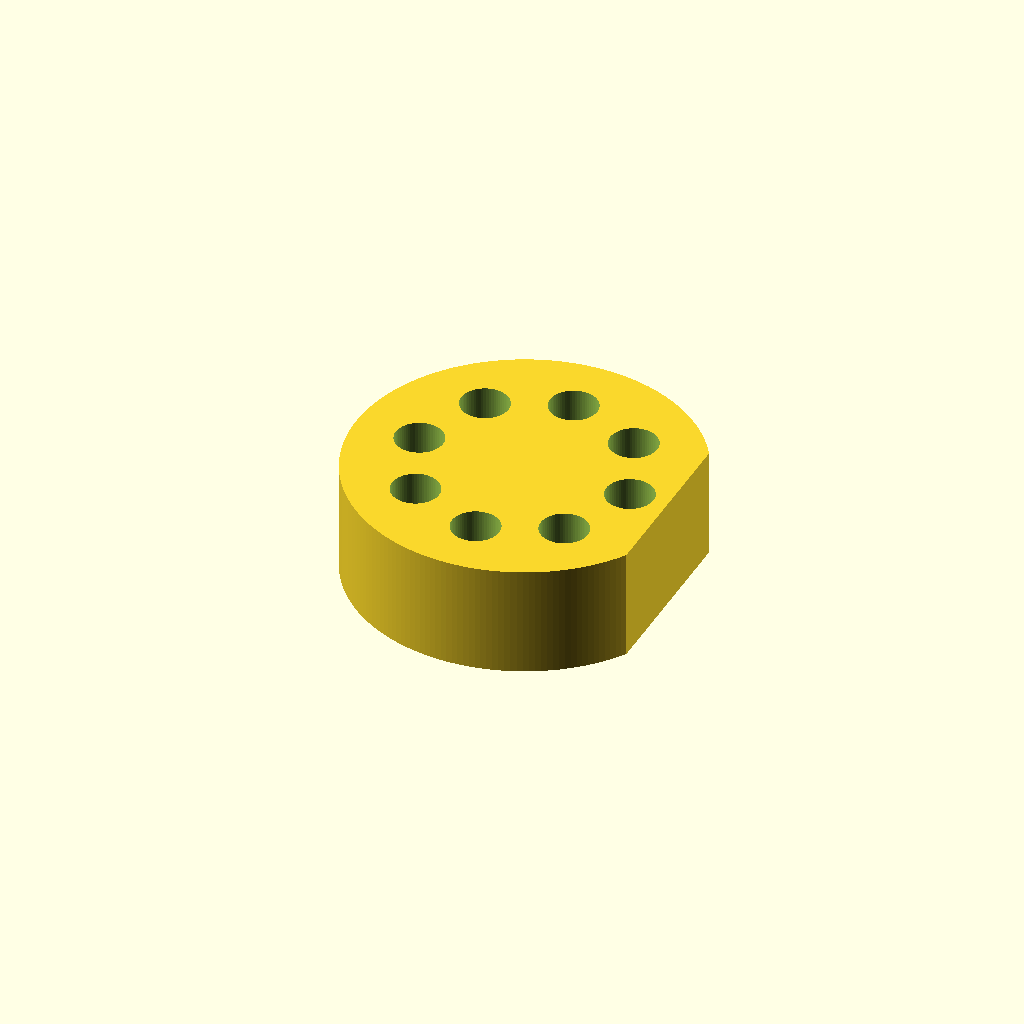
Cell 1: rendered with the file's own defaults.
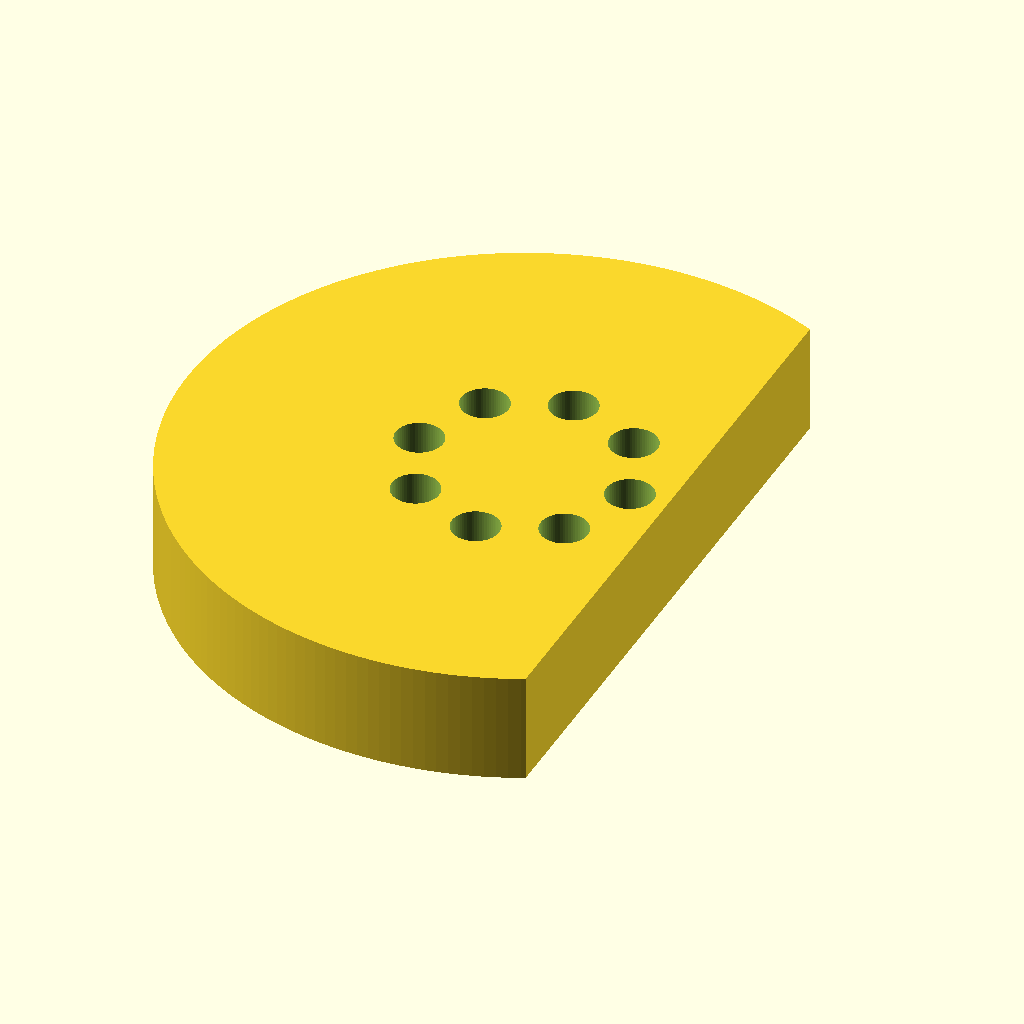
Cell 2 — puck_d set to 160, the other parameters unchanged.
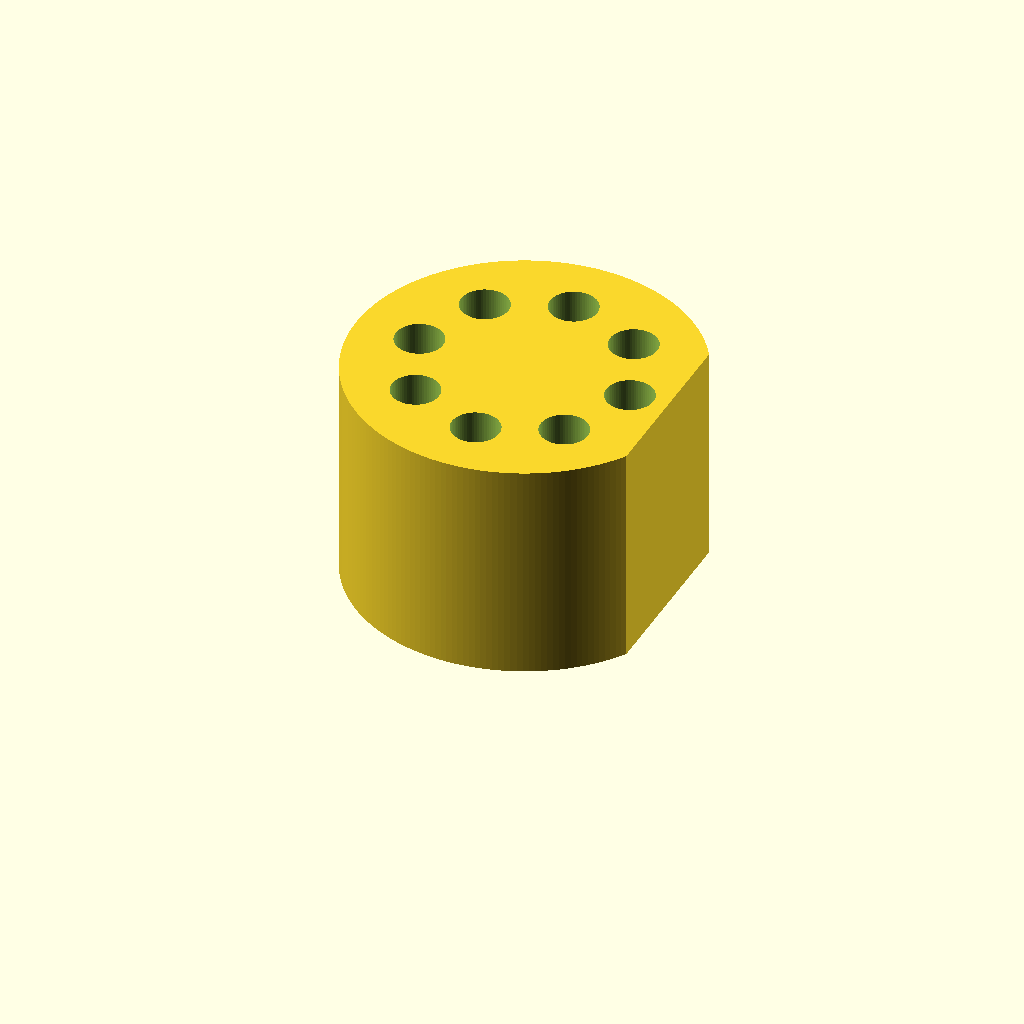
Cell 3: the same model with height = 52.
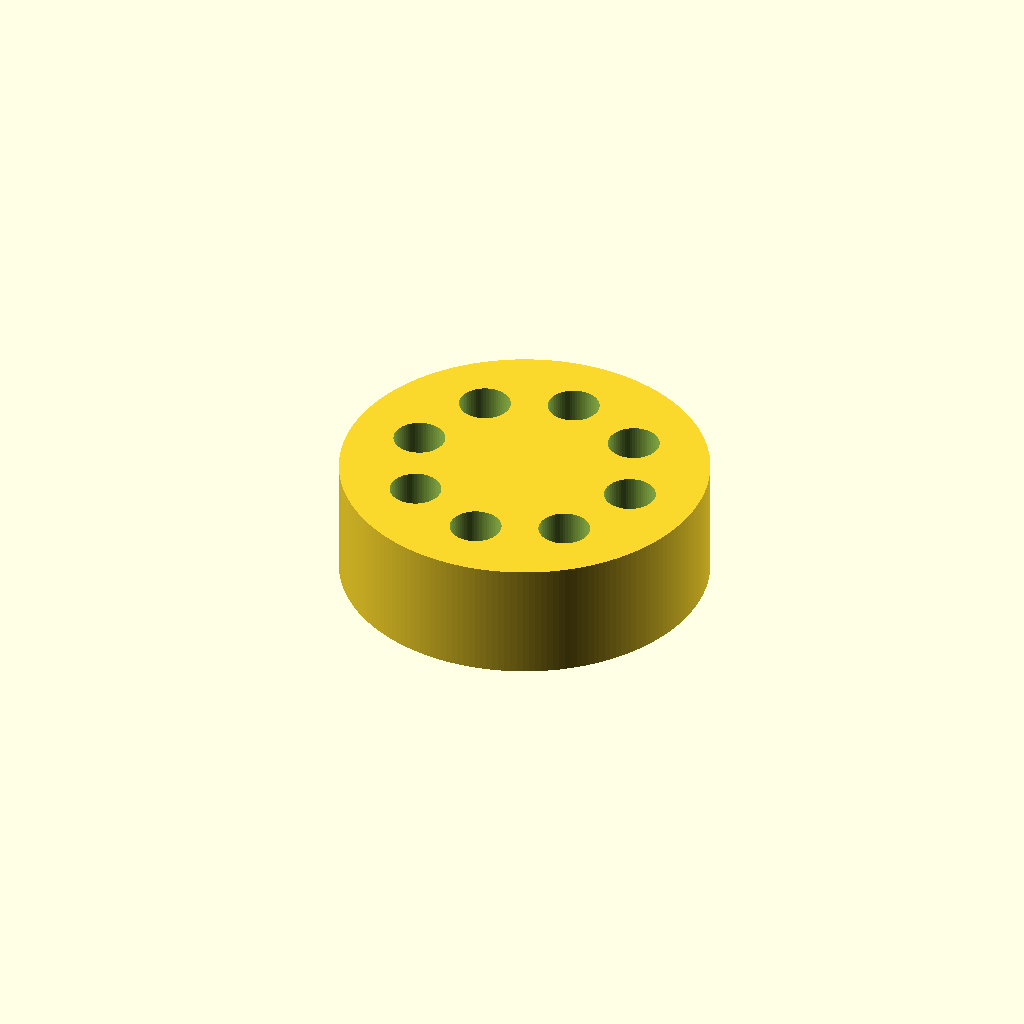
Cell 4: the same model with flat_x = 68.
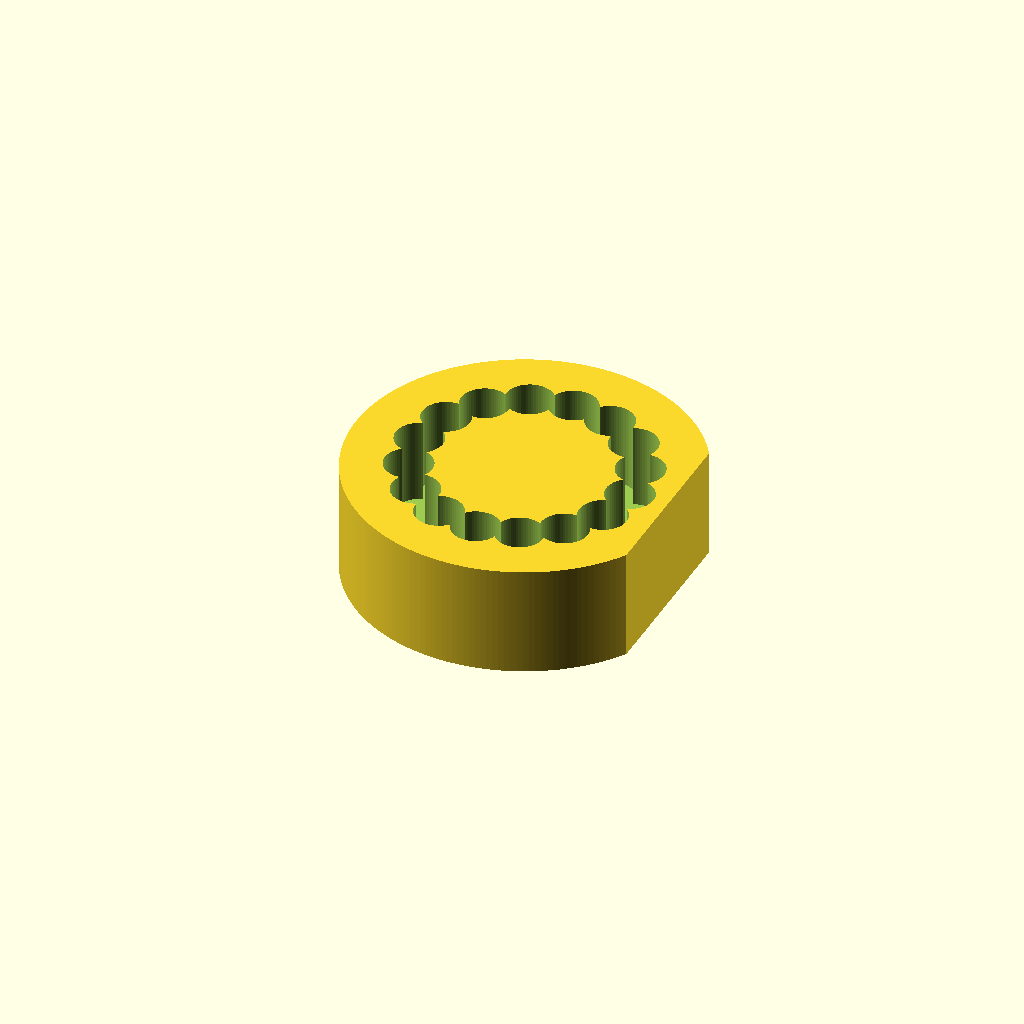
Cell 5: the same model with n_seats = 16.
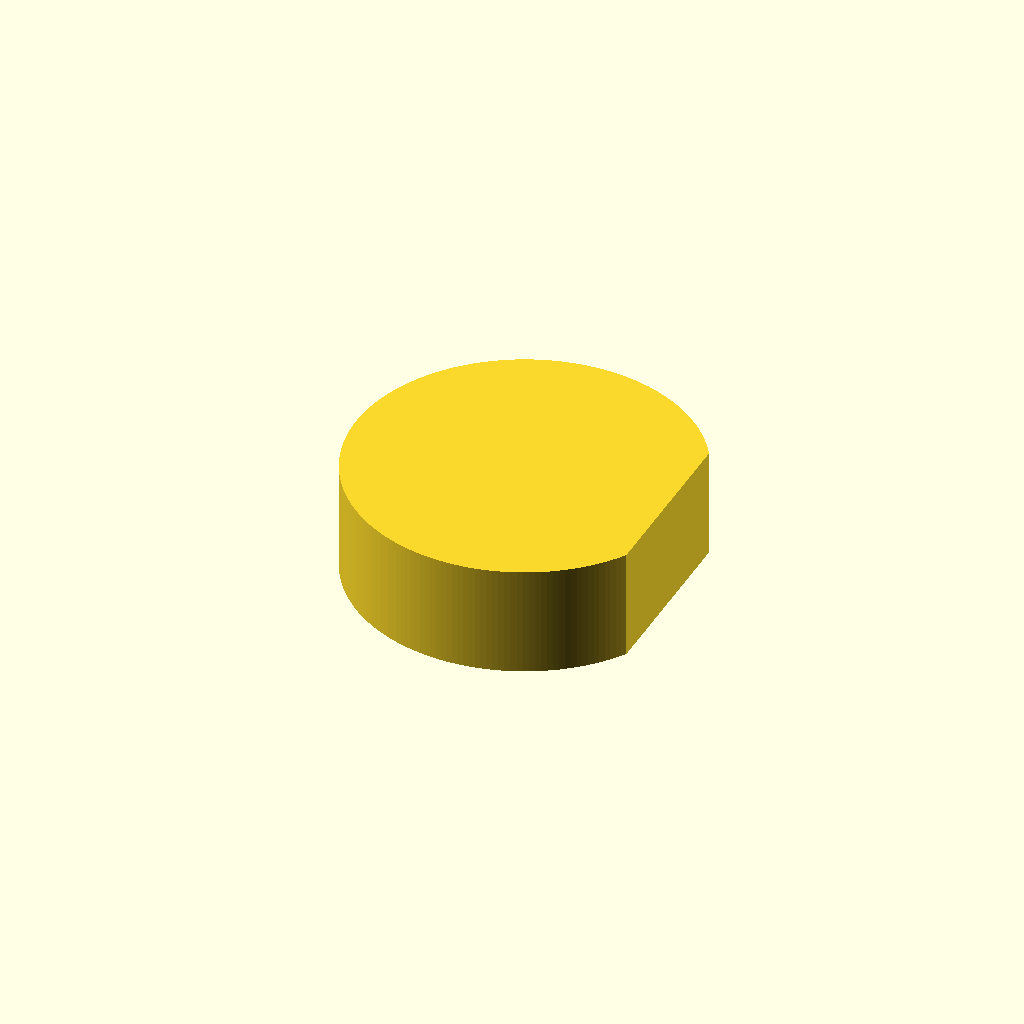
Cell 6: seat_circle_d = 100 (everything else at default).
One fixed orthographic camera (rotation 55°, 0°, 25°; colour scheme Cornfield) for every cell.
OpenSCAD source file bench/heldout/mutants/roundbottom_tube_puck_2ml__flat_bottom_seats.scad:
// KNOWN-WRONG PART (must fail): flat-bottomed seats (an 11.2 mm cylinder down to z = 6)
// Holder that keeps eight 2 mL round-bottom tubes upright (e.g. while loading beads)
// Category: benchware. A round puck with a flat on one side for a label and eight seats on a
// circle, each a cylinder with a half-sphere bottom shaped like the tube.
// Print: PLA or PETG, standing on the bed, 0.2 mm layers.
// SPDX-License-Identifier: CERN-OHL-P-2.0

/* [Puck] */
puck_d = 80;
height = 26;
flat_x = 34;              // everything beyond x = 34 is cut off (label flat)
n_seats = 8;
seat_circle_d = 50;       // first seat on +X
seat_d = 11.2;            // 2 mL tube ~10.8 mm + clearance
seat_low = 6;             // lowest point of each seat (20 mm below the top)

/* [Hidden] */
eps = 0.01;
r = seat_d / 2;

difference() {
    intersection() {
        cylinder(d = puck_d, h = height, $fn = 192);
        translate([-puck_d / 2 - 1, -puck_d / 2 - 1, -1]) cube([puck_d / 2 + 1 + flat_x, puck_d + 2, height + 2]);
    }
    for (k = [0 : n_seats - 1])
        rotate([0, 0, k * 360 / n_seats]) translate([seat_circle_d / 2, 0, seat_low + r]) {
            translate([0, 0, -r]) cylinder(r = r, h = height - seat_low + 1, $fn = 64);
        }
}
Customizer parameters (derived from the source; name, type, default, range or options):
puck_d: number, default 80
height: number, default 26
flat_x: number, default 34
n_seats: number, default 8
seat_circle_d: number, default 50
seat_d: number, default 11.2
seat_low: number, default 6
